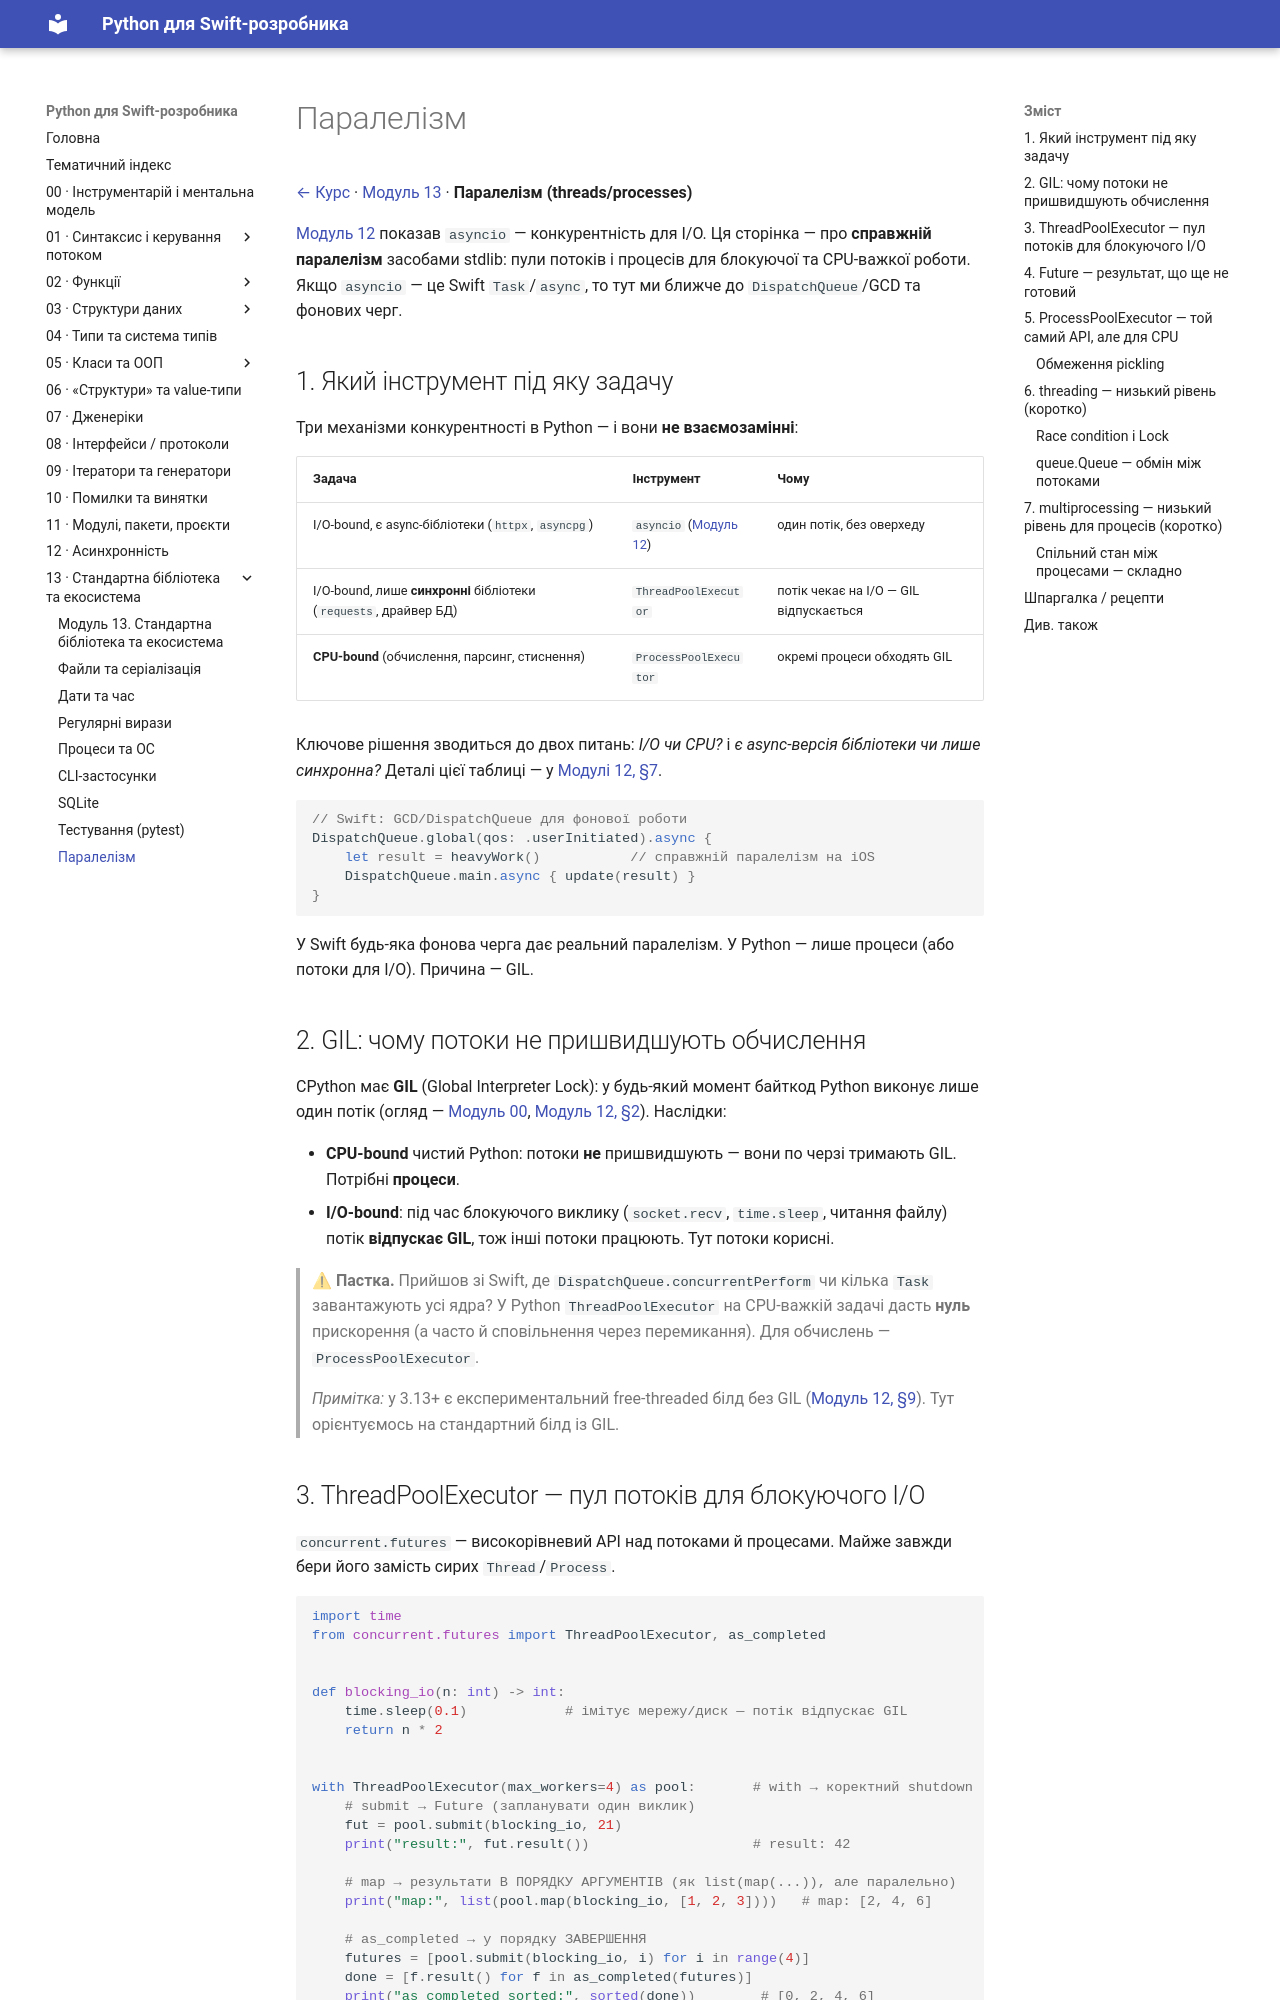

repository: VasilyPolyuhovich/python-for-swift-developers · page: 13-stdlib-and-ecosystem/concurrency/index.html · generator: mkdocs

[← Курс](../README.md) · [Модуль 13](../13-stdlib-and-ecosystem.md) · **Паралелізм (threads/processes)**

[Модуль 12](../12-async.md) показав `asyncio` — конкурентність для I/O. Ця сторінка —
про **справжній паралелізм** засобами stdlib: пули потоків і процесів для
блокуючої та CPU-важкої роботи. Якщо `asyncio` — це Swift `Task`/`async`, то тут
ми ближче до `DispatchQueue`/GCD та фонових черг.

## 1. Який інструмент під яку задачу

Три механізми конкурентності в Python — і вони **не взаємозамінні**:

| Задача | Інструмент | Чому |
|--------|-----------|------|
| I/O-bound, є async-бібліотеки (`httpx`, `asyncpg`) | `asyncio` ([Модуль 12](../12-async.md)) | один потік, без оверхеду |
| I/O-bound, лише **синхронні** бібліотеки (`requests`, драйвер БД) | `ThreadPoolExecutor` | потік чекає на I/O — GIL відпускається |
| **CPU-bound** (обчислення, парсинг, стиснення) | `ProcessPoolExecutor` | окремі процеси обходять GIL |

Ключове рішення зводиться до двох питань: *I/O чи CPU?* і *є async-версія
бібліотеки чи лише синхронна?* Деталі цієї таблиці — у
[Модулі 12, §7](../12-async.md).

```swift
// Swift: GCD/DispatchQueue для фонової роботи
DispatchQueue.global(qos: .userInitiated).async {
    let result = heavyWork()           // справжній паралелізм на iOS
    DispatchQueue.main.async { update(result) }
}
```

У Swift будь-яка фонова черга дає реальний паралелізм. У Python — лише процеси
(або потоки для I/O). Причина — GIL.

## 2. GIL: чому потоки не пришвидшують обчислення

CPython має **GIL** (Global Interpreter Lock): у будь-який момент байткод Python
виконує лише один потік (огляд — [Модуль 00](../00-tooling-and-mental-model.md),
[Модуль 12, §2](../12-async.md)). Наслідки:

- **CPU-bound** чистий Python: потоки **не** пришвидшують — вони по черзі тримають
  GIL. Потрібні **процеси**.
- **I/O-bound**: під час блокуючого виклику (`socket.recv`, `time.sleep`, читання
  файлу) потік **відпускає GIL**, тож інші потоки працюють. Тут потоки корисні.

> **⚠ Пастка.** Прийшов зі Swift, де `DispatchQueue.concurrentPerform` чи
> кілька `Task` завантажують усі ядра? У Python `ThreadPoolExecutor` на
> CPU-важкій задачі дасть **нуль** прискорення (а часто й сповільнення через
> перемикання). Для обчислень — `ProcessPoolExecutor`.

> *Примітка:* у 3.13+ є експериментальний free-threaded білд без GIL
> ([Модуль 12, §9](../12-async.md)). Тут орієнтуємось на стандартний білд із GIL.
